Photos from the image-classification dataset "60_20_20segmented" in the GitHub repository Sanjana-aravindan/Plant-leaf-disease-classification. Its 38 classes are: apple frogeye spot, apple scab, apple cedar apple rust, apple healthy, blueberry healthy, cherry powdery mildew, cherry healthy, corn cercospora gray leaf spot, corn common rust, corn northern leaf blight, corn healthy, grape black rot, grape esca black measles, grape leaf blight isariopsis leaf spot markers, grape healthy, orange huanglongbing citrus greening, peach bacterial spot, peach healthy, bell pepper bacterial spot, bell pepper healthy, potato early blight, potato late blight, potato healthy, raspberry healthy, soybean healthy, squash powdery mildew, strawberry leaf scorch, strawberry healthy, tomato bacterial spot, tomato early blight, tomato late blight, tomato leaf mold, tomato septoria leaf spot, tomato two-spotted spider mite, tomato target spot, tomato yellow leaf curl virus, tomato mosaic virus, tomato healthy.

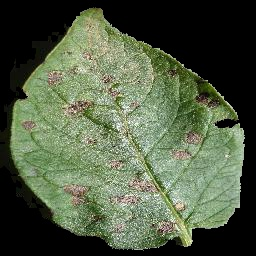
Label: potato early blight

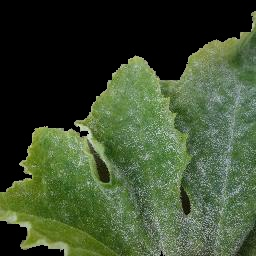
Label: squash powdery mildew

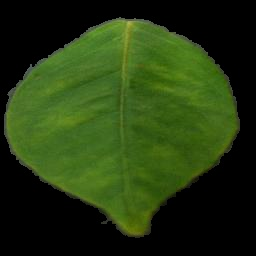
Label: orange huanglongbing citrus greening

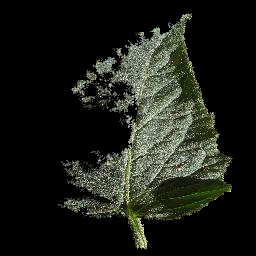
Label: tomato healthy

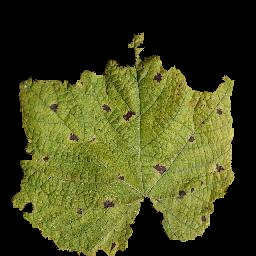
Label: grape leaf blight isariopsis leaf spot markers

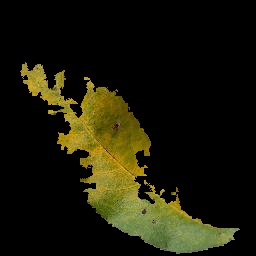
Label: peach bacterial spot
